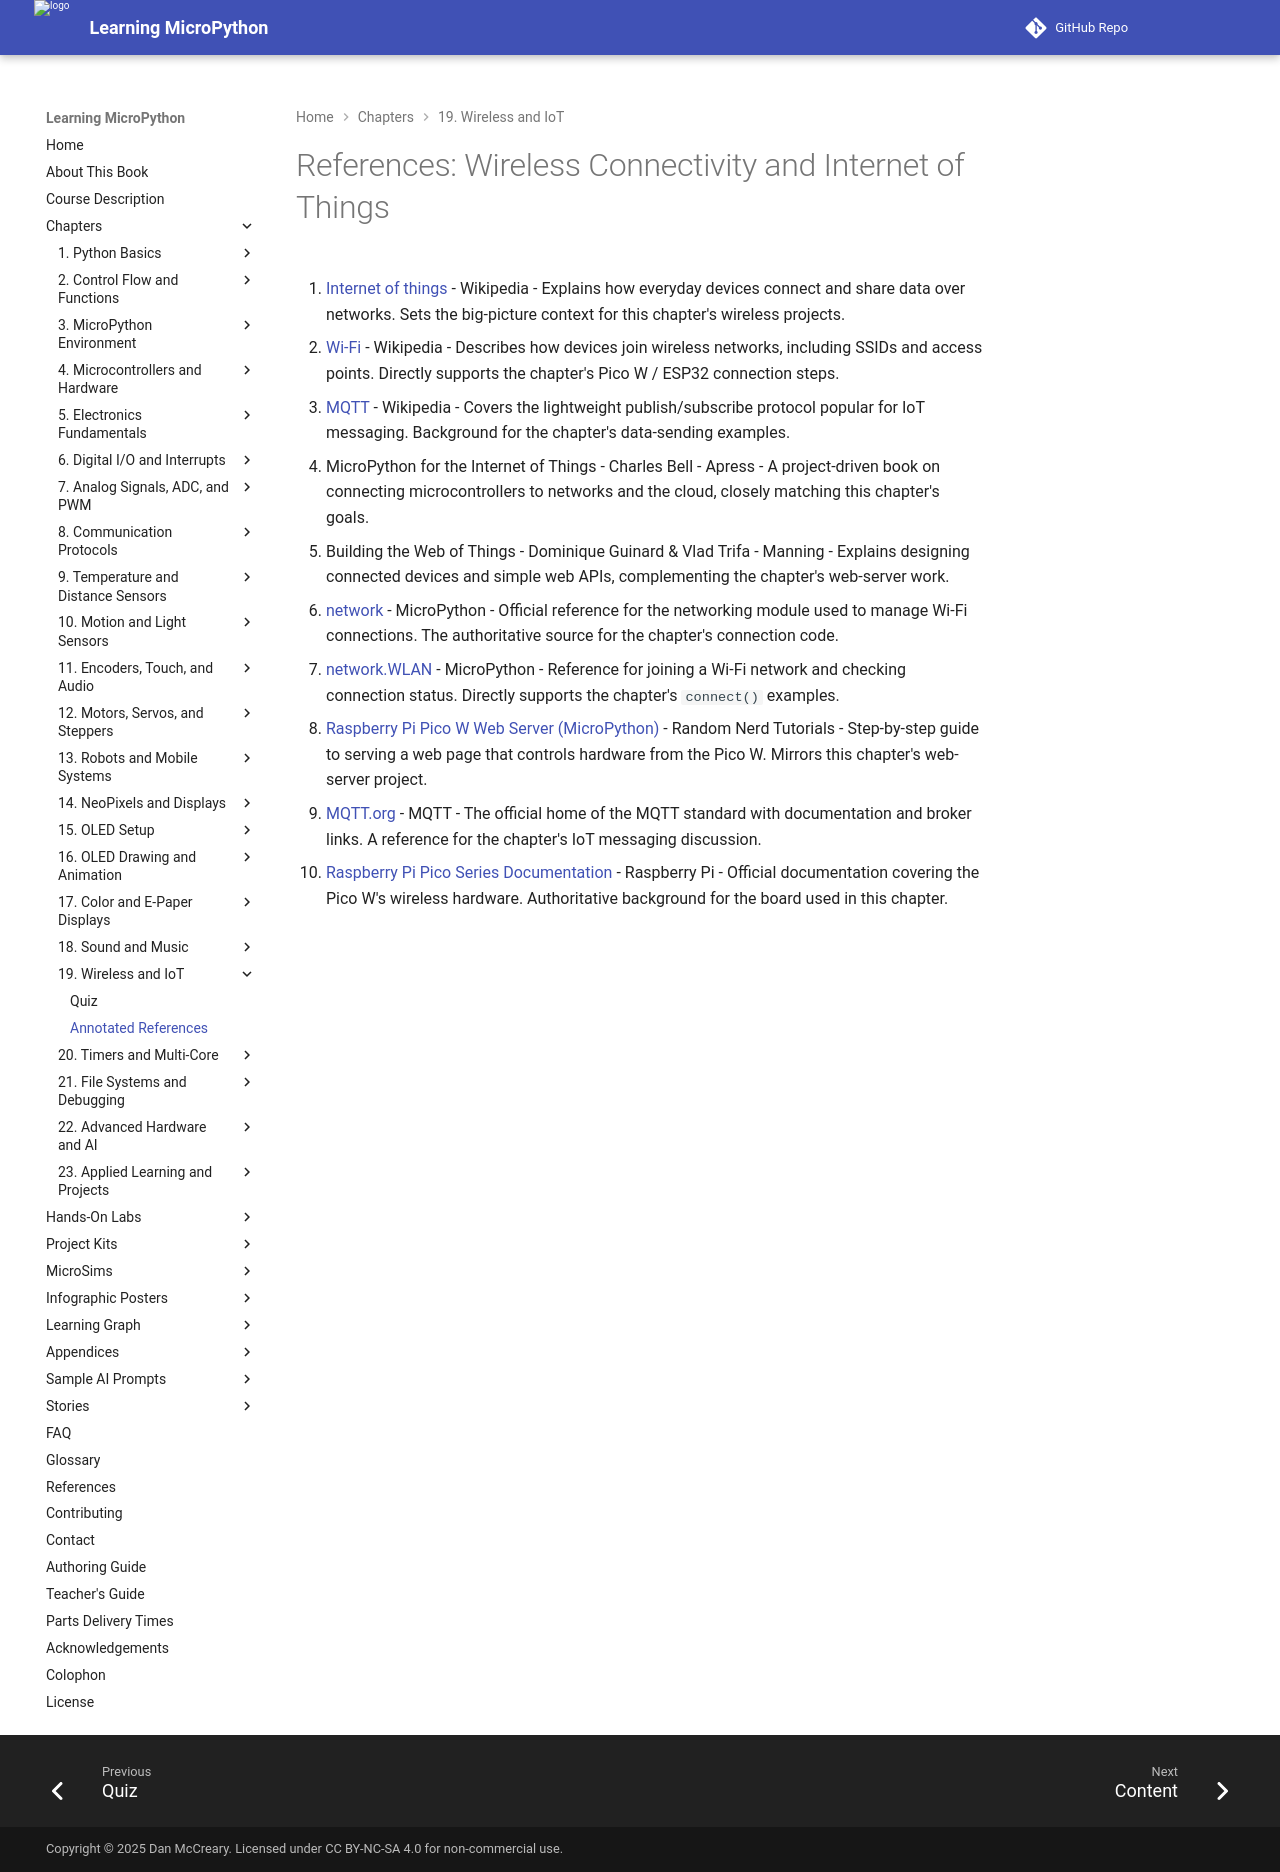

repository: dmccreary/learning-micropython · page: chapters/19-wireless-iot/references/index.html · generator: mkdocs

# References: Wireless Connectivity and Internet of Things

1. [Internet of things](https://en.wikipedia.org/wiki/Internet_of_things) - Wikipedia - Explains how everyday devices connect and share data over networks. Sets the big-picture context for this chapter's wireless projects.

2. [Wi-Fi](https://en.wikipedia.org/wiki/Wi-Fi) - Wikipedia - Describes how devices join wireless networks, including SSIDs and access points. Directly supports the chapter's Pico W / ESP32 connection steps.

3. [MQTT](https://en.wikipedia.org/wiki/MQTT) - Wikipedia - Covers the lightweight publish/subscribe protocol popular for IoT messaging. Background for the chapter's data-sending examples.

4. MicroPython for the Internet of Things - Charles Bell - Apress - A project-driven book on connecting microcontrollers to networks and the cloud, closely matching this chapter's goals.

5. Building the Web of Things - Dominique Guinard & Vlad Trifa - Manning - Explains designing connected devices and simple web APIs, complementing the chapter's web-server work.

6. [network](https://docs.micropython.org/en/latest/library/network.html) - MicroPython - Official reference for the networking module used to manage Wi-Fi connections. The authoritative source for the chapter's connection code.

7. [network.WLAN](https://docs.micropython.org/en/latest/library/network.WLAN.html) - MicroPython - Reference for joining a Wi-Fi network and checking connection status. Directly supports the chapter's `connect()` examples.

8. [Raspberry Pi Pico W Web Server (MicroPython)](https://randomnerdtutorials.com/raspberry-pi-pico-web-server-micropython/) - Random Nerd Tutorials - Step-by-step guide to serving a web page that controls hardware from the Pico W. Mirrors this chapter's web-server project.

9. [MQTT.org](https://mqtt.org/) - MQTT - The official home of the MQTT standard with documentation and broker links. A reference for the chapter's IoT messaging discussion.

10. [Raspberry Pi Pico Series Documentation](https://www.raspberrypi.com/documentation/microcontrollers/pico-series.html) - Raspberry Pi - Official documentation covering the Pico W's wireless hardware. Authoritative background for the board used in this chapter.
